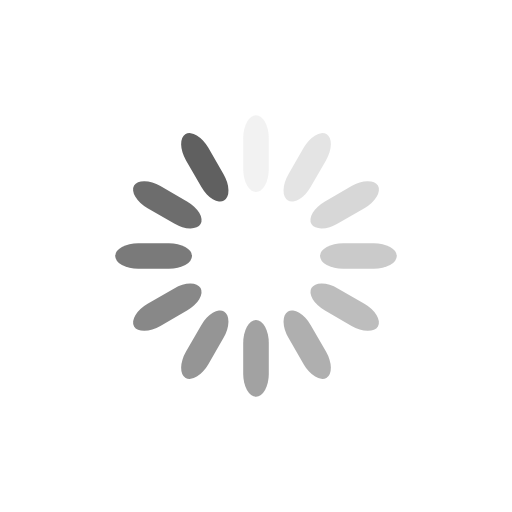
t = 0.00 s
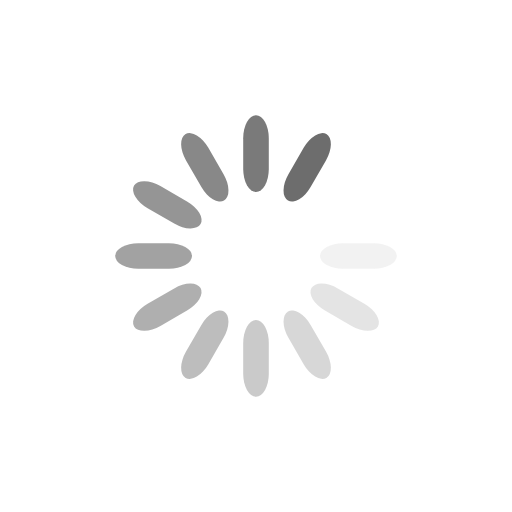
t = 0.35 s
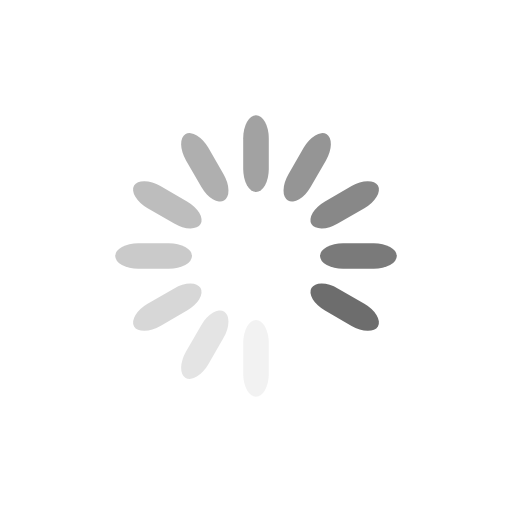
t = 0.70 s
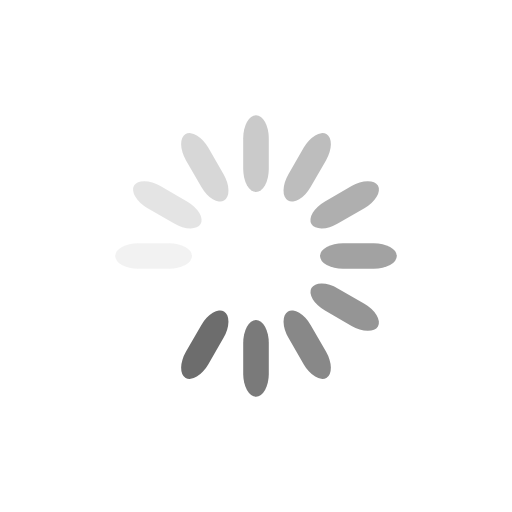
t = 1.05 s

The animated SVG that drew these frames (rendered in a browser with its animation timeline set to each time). Animation: 12 SMIL elements (animate=12); one cycle of 1.40 s, repeats indefinitely.

<svg class="lds-spinner" width="60px" height="60px" xmlns="http://www.w3.org/2000/svg" xmlns:xlink="http://www.w3.org/1999/xlink" viewBox="0 0 100 100" preserveAspectRatio="xMidYMid" style="animation-play-state: running; animation-delay: 0s; background: rgb(255, 255, 255);"><g transform="rotate(0 50 50)" style="animation-play-state: running; animation-delay: 0s;">
  <rect x="47.5" y="22.5" rx="9.5" ry="4.5" width="5" height="15" fill="#606060" style="animation-play-state: running; animation-delay: 0s;">
    <animate attributeName="opacity" values="1;0" keyTimes="0;1" dur="1.4s" begin="-1.2833333333333332s" repeatCount="indefinite" style="animation-play-state: running; animation-delay: 0s;"></animate>
  </rect>
</g><g transform="rotate(30 50 50)" style="animation-play-state: running; animation-delay: 0s;">
  <rect x="47.5" y="22.5" rx="9.5" ry="4.5" width="5" height="15" fill="#606060" style="animation-play-state: running; animation-delay: 0s;">
    <animate attributeName="opacity" values="1;0" keyTimes="0;1" dur="1.4s" begin="-1.1666666666666667s" repeatCount="indefinite" style="animation-play-state: running; animation-delay: 0s;"></animate>
  </rect>
</g><g transform="rotate(60 50 50)" style="animation-play-state: running; animation-delay: 0s;">
  <rect x="47.5" y="22.5" rx="9.5" ry="4.5" width="5" height="15" fill="#606060" style="animation-play-state: running; animation-delay: 0s;">
    <animate attributeName="opacity" values="1;0" keyTimes="0;1" dur="1.4s" begin="-1.05s" repeatCount="indefinite" style="animation-play-state: running; animation-delay: 0s;"></animate>
  </rect>
</g><g transform="rotate(90 50 50)" style="animation-play-state: running; animation-delay: 0s;">
  <rect x="47.5" y="22.5" rx="9.5" ry="4.5" width="5" height="15" fill="#606060" style="animation-play-state: running; animation-delay: 0s;">
    <animate attributeName="opacity" values="1;0" keyTimes="0;1" dur="1.4s" begin="-0.9333333333333332s" repeatCount="indefinite" style="animation-play-state: running; animation-delay: 0s;"></animate>
  </rect>
</g><g transform="rotate(120 50 50)" style="animation-play-state: running; animation-delay: 0s;">
  <rect x="47.5" y="22.5" rx="9.5" ry="4.5" width="5" height="15" fill="#606060" style="animation-play-state: running; animation-delay: 0s;">
    <animate attributeName="opacity" values="1;0" keyTimes="0;1" dur="1.4s" begin="-0.8166666666666665s" repeatCount="indefinite" style="animation-play-state: running; animation-delay: 0s;"></animate>
  </rect>
</g><g transform="rotate(150 50 50)" style="animation-play-state: running; animation-delay: 0s;">
  <rect x="47.5" y="22.5" rx="9.5" ry="4.5" width="5" height="15" fill="#606060" style="animation-play-state: running; animation-delay: 0s;">
    <animate attributeName="opacity" values="1;0" keyTimes="0;1" dur="1.4s" begin="-0.6999999999999998s" repeatCount="indefinite" style="animation-play-state: running; animation-delay: 0s;"></animate>
  </rect>
</g><g transform="rotate(180 50 50)" style="animation-play-state: running; animation-delay: 0s;">
  <rect x="47.5" y="22.5" rx="9.5" ry="4.5" width="5" height="15" fill="#606060" style="animation-play-state: running; animation-delay: 0s;">
    <animate attributeName="opacity" values="1;0" keyTimes="0;1" dur="1.4s" begin="-0.5833333333333334s" repeatCount="indefinite" style="animation-play-state: running; animation-delay: 0s;"></animate>
  </rect>
</g><g transform="rotate(210 50 50)" style="animation-play-state: running; animation-delay: 0s;">
  <rect x="47.5" y="22.5" rx="9.5" ry="4.5" width="5" height="15" fill="#606060" style="animation-play-state: running; animation-delay: 0s;">
    <animate attributeName="opacity" values="1;0" keyTimes="0;1" dur="1.4s" begin="-0.4666666666666666s" repeatCount="indefinite" style="animation-play-state: running; animation-delay: 0s;"></animate>
  </rect>
</g><g transform="rotate(240 50 50)" style="animation-play-state: running; animation-delay: 0s;">
  <rect x="47.5" y="22.5" rx="9.5" ry="4.5" width="5" height="15" fill="#606060" style="animation-play-state: running; animation-delay: 0s;">
    <animate attributeName="opacity" values="1;0" keyTimes="0;1" dur="1.4s" begin="-0.3499999999999999s" repeatCount="indefinite" style="animation-play-state: running; animation-delay: 0s;"></animate>
  </rect>
</g><g transform="rotate(270 50 50)" style="animation-play-state: running; animation-delay: 0s;">
  <rect x="47.5" y="22.5" rx="9.5" ry="4.5" width="5" height="15" fill="#606060" style="animation-play-state: running; animation-delay: 0s;">
    <animate attributeName="opacity" values="1;0" keyTimes="0;1" dur="1.4s" begin="-0.2333333333333333s" repeatCount="indefinite" style="animation-play-state: running; animation-delay: 0s;"></animate>
  </rect>
</g><g transform="rotate(300 50 50)" style="animation-play-state: running; animation-delay: 0s;">
  <rect x="47.5" y="22.5" rx="9.5" ry="4.5" width="5" height="15" fill="#606060" style="animation-play-state: running; animation-delay: 0s;">
    <animate attributeName="opacity" values="1;0" keyTimes="0;1" dur="1.4s" begin="-0.11666666666666665s" repeatCount="indefinite" style="animation-play-state: running; animation-delay: 0s;"></animate>
  </rect>
</g><g transform="rotate(330 50 50)" style="animation-play-state: running; animation-delay: 0s;">
  <rect x="47.5" y="22.5" rx="9.5" ry="4.5" width="5" height="15" fill="#606060" style="animation-play-state: running; animation-delay: 0s;">
    <animate attributeName="opacity" values="1;0" keyTimes="0;1" dur="1.4s" begin="0s" repeatCount="indefinite" style="animation-play-state: running; animation-delay: 0s;"></animate>
  </rect>
</g></svg>
